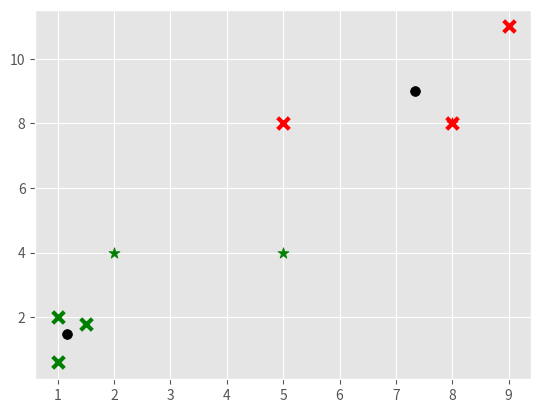

This figure's Python source:
import numpy as np
import matplotlib.pyplot as plt
from matplotlib import style
style.use('ggplot')

X = np.array([
    [1, 2],
    [1.5, 1.8],
    [5, 8],
    [8, 8],
    [1, 0.6],
    [9, 11]
    ])
# plt.scatter(X[:,0], X[:,1], s=100)
# plt.show()
colors = 5*['g', 'r', 'c', 'b', 'k']

class K_Means:
    def __init__(self, k=2, tol=0.01, max_iter=300):
        self.k = k
        self.tol = tol
        self.max_iter = max_iter
    def fit(self, data):
        self.centroids = {}
        # first k centroids are chosen arbitraraly
        # in this case the first k features are the initial centroids
        for i in range(self.k):
            self.centroids[i] = data[i]

        for i in range(self.max_iter):
            # contains (centroid, fetures) pairs
            self.classifications = {}

            for i in range(self.k):
                self.classifications[i] = []

            for featureset in data:
                # list of distances from each centroid from the feature
                distances = [np.linalg.norm(featureset - self.centroids[centroid]) for centroid in self.centroids]
                classification = distances.index(min(distances))
                self.classifications[classification].append(featureset)
            prev_centroids = dict(self.centroids)

            for classification in self.classifications:
                # centroid changes to mean of features
                self.centroids[classification] = np.average(self.classifications[classification], axis=0)
            # see if converged
            optimized = True
            for c in self.centroids:
                origanal_centroid = prev_centroids[c]
                current_centroid = self.centroids[c]
                if np.sum((current_centroid-origanal_centroid) / origanal_centroid*100.0) > self.tol:
                    print('centroid moved: ', np.sum((current_centroid-origanal_centroid) / origanal_centroid*100.0))
                    optimized = False
    def predict(self, data):
        distances = [np.linalg.norm(data - self.centroids[centroid]) for centroid in self.centroids]
        classification = distances.index(min(distances))
        return classification
clf = K_Means(k=2)
clf.fit(X)
for centroid in clf.centroids:
    plt.scatter(clf.centroids[centroid][0], clf.centroids[centroid][1],
        marker = 'o', color='k',s=50)
for classification in clf.classifications:
    color = colors[classification]
    for featureset in clf.classifications[classification]:
        plt.scatter(featureset[0], featureset[1], marker='x', color=color, s=70,linewidth=3)


unknowns = np.array([
    [2, 4],
    [5, 4],
    [8, 8],
    ])
for unknown in unknowns:
    classification = clf.predict(unknown)
    plt.scatter(unknown[0], unknown[1], marker='*', c=colors[classification], s=70)

plt.show()
